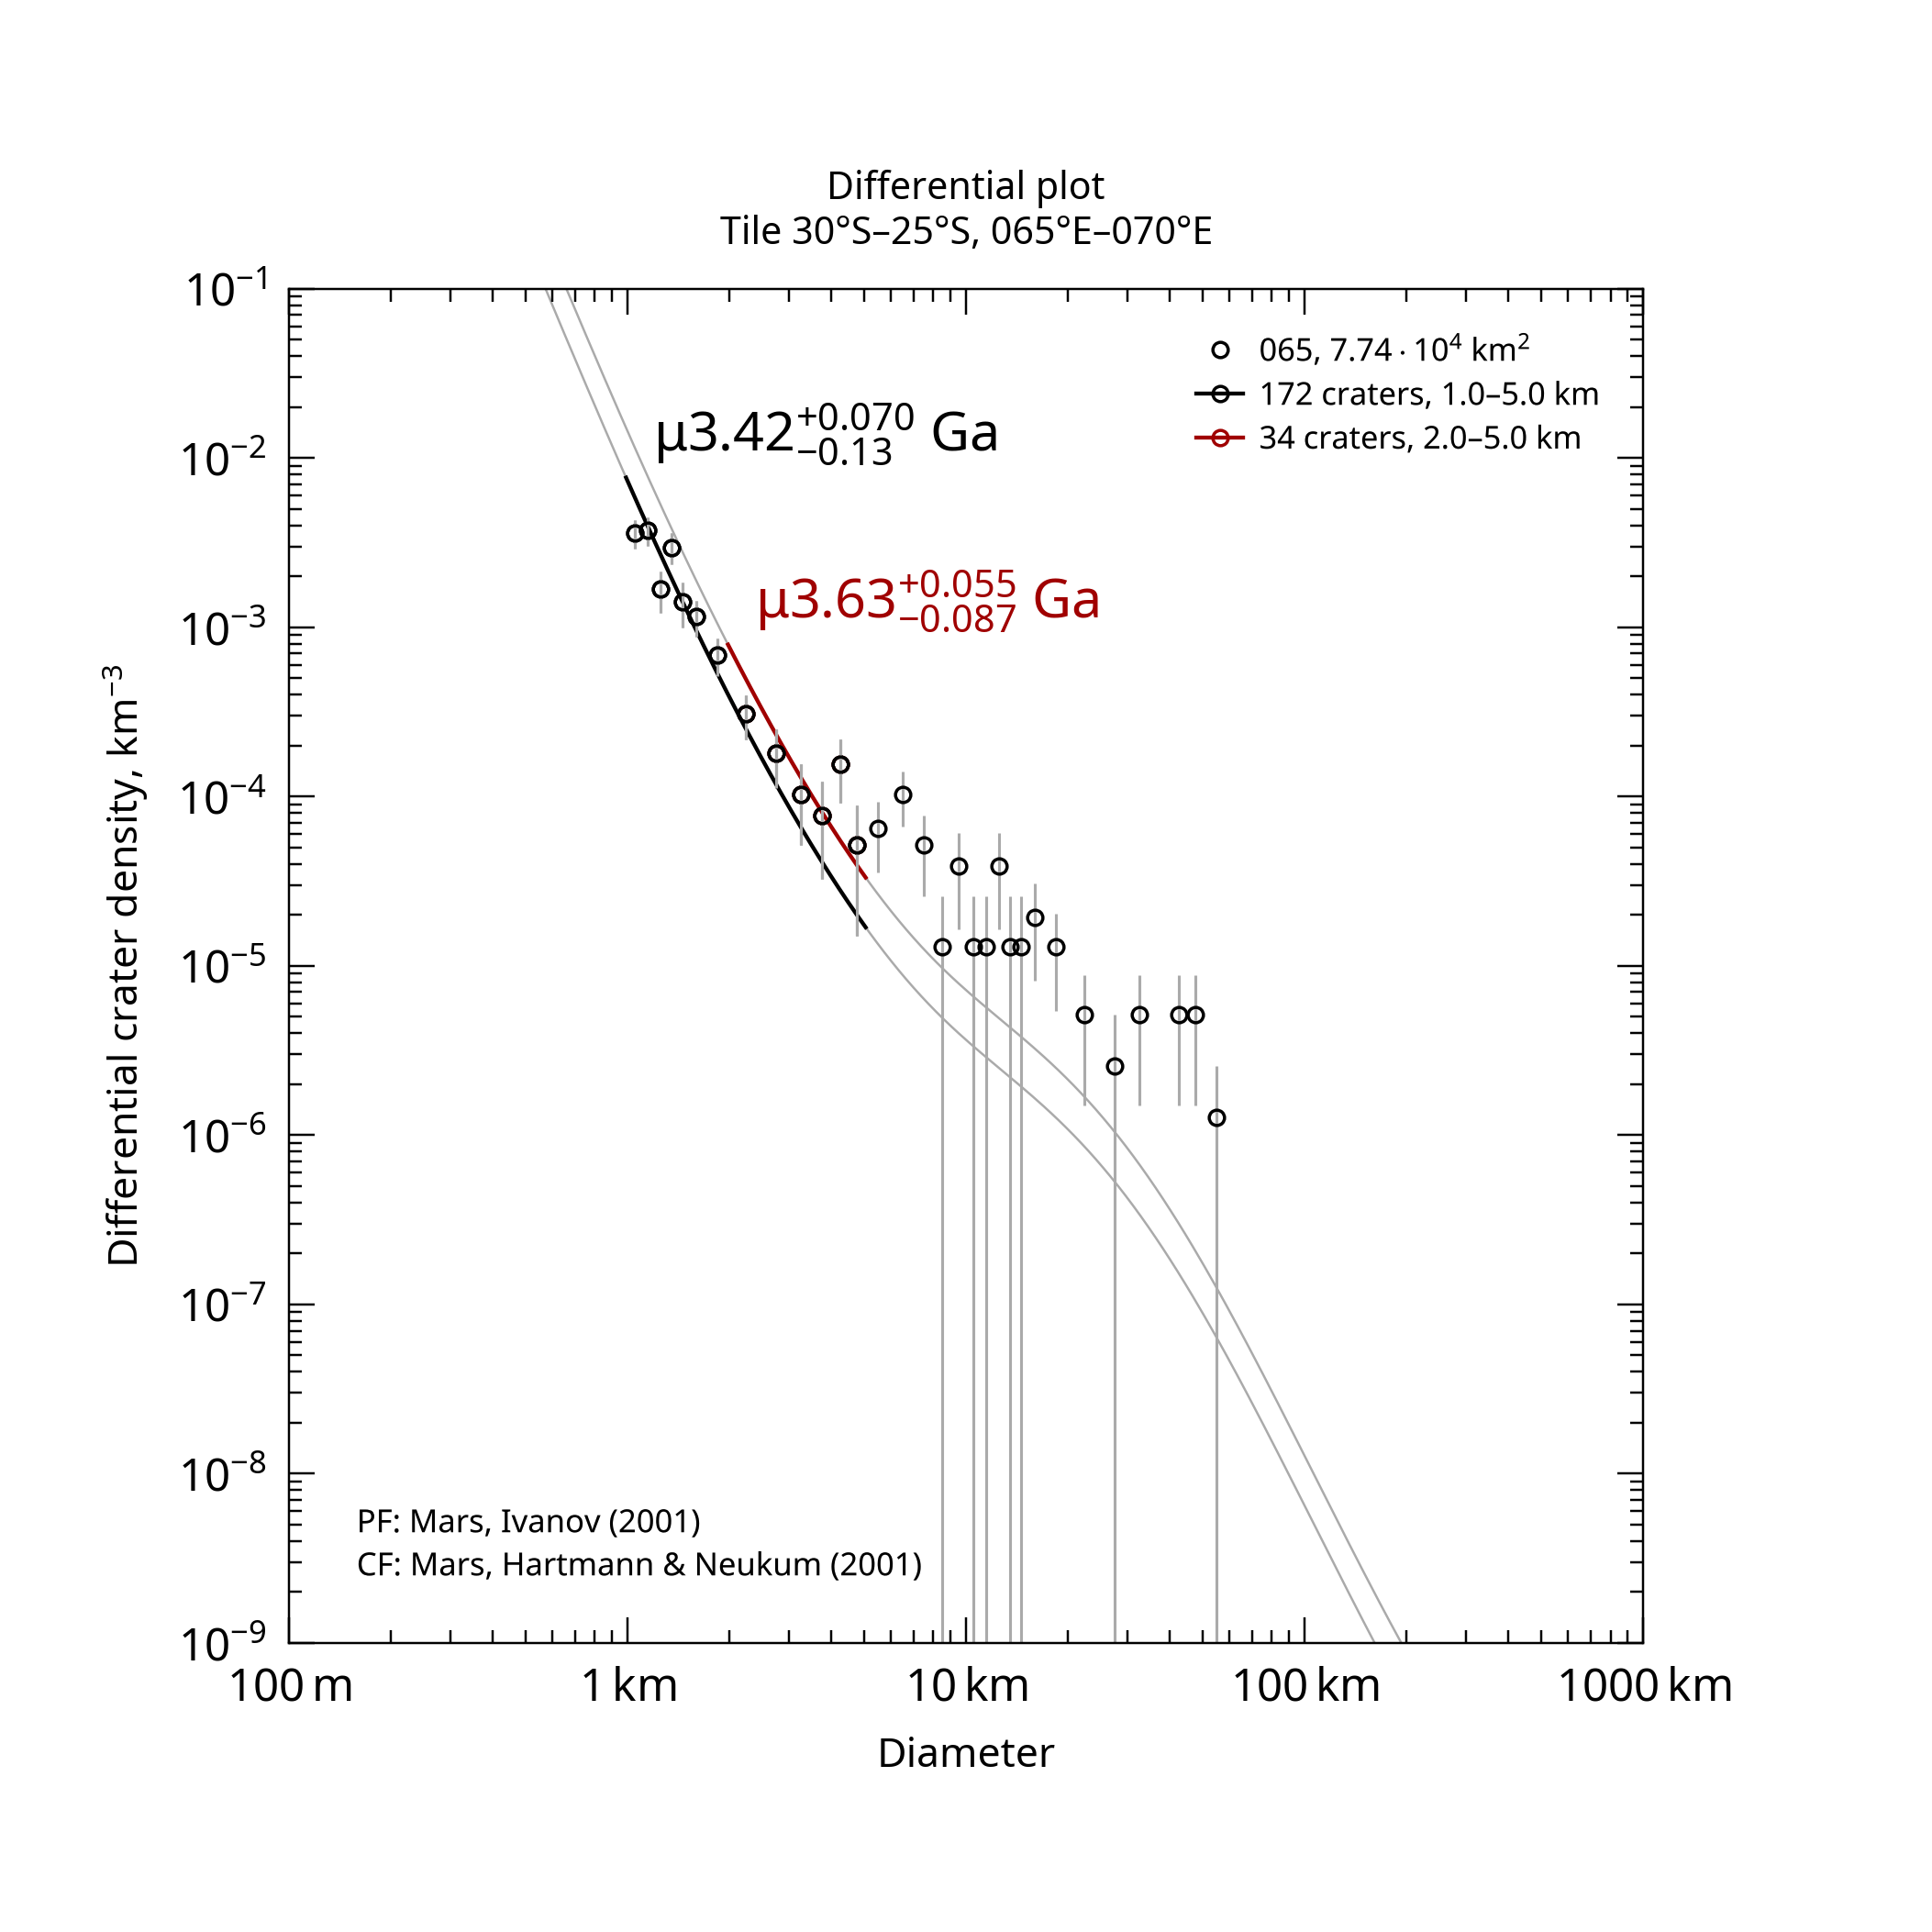

The data file committed next to this chart (first rows):
, , , , , , , , , , , , , , , , , , , , Formatted values [paste MathML into Word…
, , , , , , , , , , , , , , , , , , , , , MathML, , Latex
Name, Area, Binning, d_min, d_max, Method, Resurf, N, N_event, Age, Age-, Age+, a0, a0-, a0+, N(1), N(1)-, N(1)+, Source, , Range, Age, N(1), Age
065, 77379, pseudo-log, 1, 5, d-fit, 0, 172.0, 172, 3.42, 3.29, 3.49, -2.641, -2.73, -2.567, 2.29e-03, 1.86e-03, 2.71e-03, tiles_scc/tile_lat-30_lon+065.scc, , 1.0–5.0 km, <math xmlns="http://www.w3.org/1998/Math…, <math xmlns="http://www.w3.org/1998/Math…, $\mu3.42^{+0.070}_{-0.13}$ Ga
065, 77379, pseudo-log, 2, 5, d-fit, 0, 34.0, 34, 3.63, 3.54, 3.69, -2.347, -2.492, -2.238, 4.50e-03, 3.22e-03, 5.78e-03, tiles_scc/tile_lat-30_lon+065.scc, , 2.0–5.0 km, <math xmlns="http://www.w3.org/1998/Math…, <math xmlns="http://www.w3.org/1998/Math…, $\mu3.63^{+0.055}_{-0.087}$ Ga
